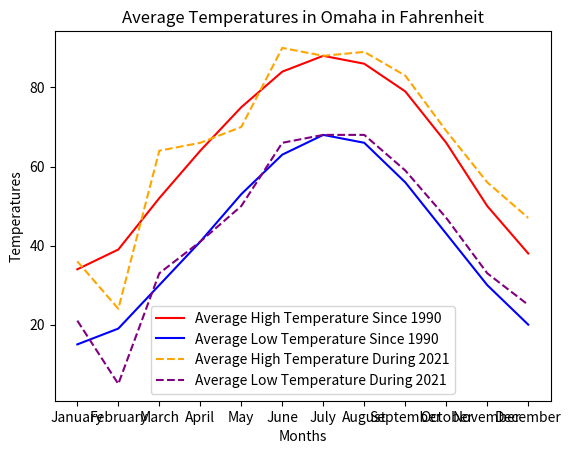

This chart was generated by the following Python code: (Note: this script raises an exception after producing the figure.)
import matplotlib.pyplot as plt

# Source: avg temp over past 30 yrs -https://www.currentresults.com/Weather/Nebraska/Places/omaha-temperatures-by-month-average.php
# Source: avg temp over year 2021 - https://www.weather.gov/oax/monthly_climate_records

months = ['January', 'February', 'March', 'April', 'May', 'June', 'July', 'August', 'September', 'October', 'November', 'December']
avg_htemp30yr = [34, 39, 52, 64, 75, 84, 88, 86, 79, 66, 50, 38]
avg_ltemp30yr = [15, 19, 30, 41, 53, 63, 68, 66, 56, 43, 30, 20]
avg_htemp2021 = [36, 24, 64, 66, 70, 90, 88, 89, 83, 69, 56, 47]
avg_ltemp2021 = [21, 5, 33, 41, 50, 66, 68, 68, 59, 47, 33, 25]

plt.plot(months, avg_htemp30yr, color="red", label="Average High Temperature Since 1990")
plt.plot(months, avg_ltemp30yr, color="blue", label="Average Low Temperature Since 1990")
plt.plot(months, avg_htemp2021, color="orange", linestyle="--", label="Average High Temperature During 2021")
plt.plot(months, avg_ltemp2021, color="purple", linestyle="--", label="Average Low Temperature During 2021")

plt.title("Average Temperatures in Omaha in Fahrenheit")
plt.xlabel("Months")
plt.ylabel("Temperatures")
plt.legend()
plt.style.use('seaborn-whitegrid')
plt.grid(True)
plt.show()